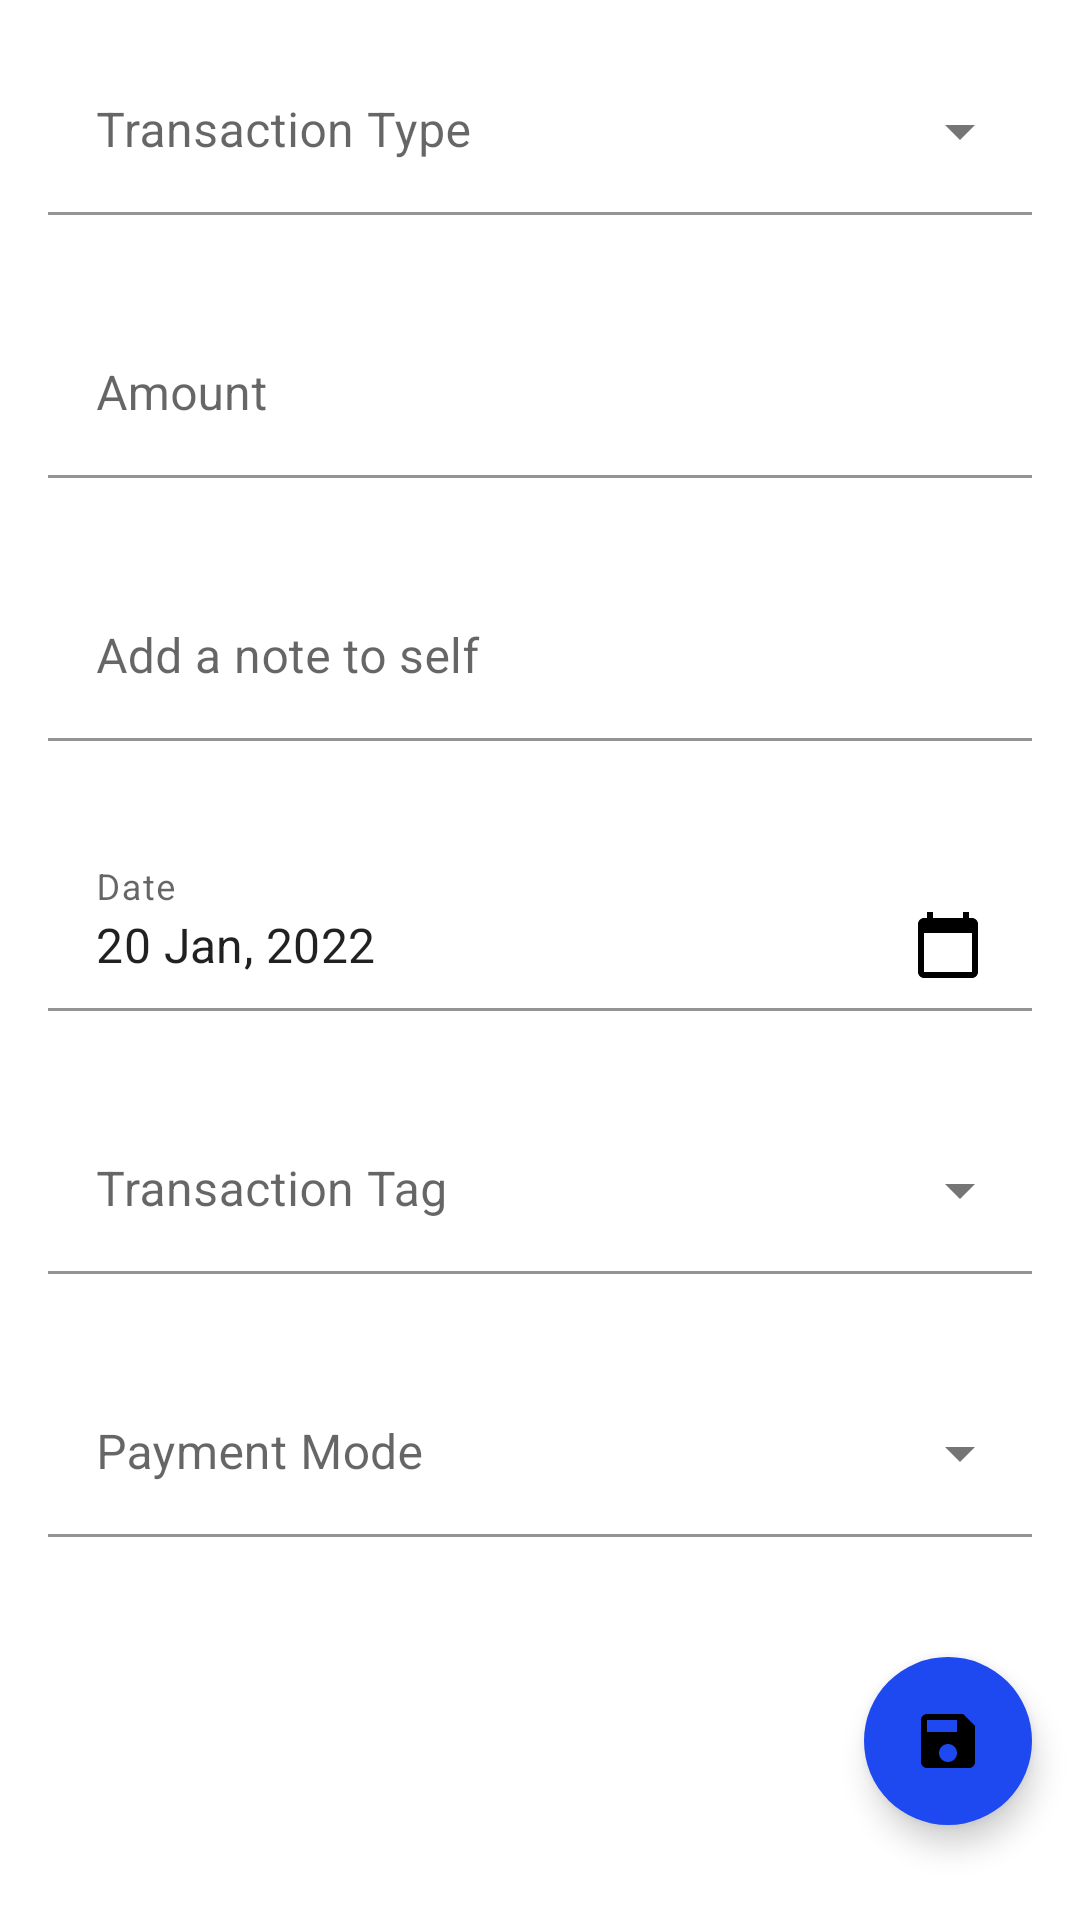

Layout XML and referenced resources for this Android screen:
<!-- AndroidManifest.xml: application theme Theme.WalletExpenseTracker -->
<!-- res/layout/fragment_add_transaction.xml -->
<?xml version="1.0" encoding="utf-8"?>
<ScrollView xmlns:android="http://schemas.android.com/apk/res/android"
    xmlns:app="http://schemas.android.com/apk/res-auto"
    xmlns:tools="http://schemas.android.com/tools"
    android:layout_width="match_parent"
    android:layout_height="match_parent"
    android:fillViewport="true"
    android:fitsSystemWindows="false"
    android:clipToPadding="false"
    android:scrollbars="none">

    <androidx.constraintlayout.widget.ConstraintLayout
        android:layout_width="match_parent"
        android:layout_height="wrap_content">

        <com.google.android.material.floatingactionbutton.FloatingActionButton
            android:id="@+id/saveTransaction"
            android:layout_width="wrap_content"
            android:layout_height="wrap_content"
            android:layout_marginEnd="@dimen/dimen_sixteen"
            android:layout_marginTop="@dimen/dimen_twenty_four"
            android:backgroundTint="?attr/colorPrimary"
            android:contentDescription="@string/save_transaction_button"
            android:src="@drawable/save_vector"
            app:borderWidth="0dp"
            app:layout_constraintEnd_toEndOf="parent"
            app:layout_constraintTop_toBottomOf="@id/addTransaction" />

        <include
            android:id="@+id/addTransaction"
            layout="@layout/add_edit_layout"
            android:layout_width="match_parent"
            android:layout_height="wrap_content"
            app:layout_constraintEnd_toEndOf="parent"
            app:layout_constraintStart_toStartOf="parent"
            app:layout_constraintTop_toTopOf="parent" />


    </androidx.constraintlayout.widget.ConstraintLayout>

</ScrollView>
<!-- res/layout/add_edit_layout.xml (included above) -->
<LinearLayout xmlns:android="http://schemas.android.com/apk/res/android"
    xmlns:app="http://schemas.android.com/apk/res-auto"
    xmlns:tools="http://schemas.android.com/tools"
    android:layout_width="match_parent"
    android:layout_height="wrap_content"
    android:orientation="vertical">


    <com.google.android.material.textfield.TextInputLayout
        android:id="@+id/transactionTypeLayout"
        style="@style/Widget.MaterialComponents.TextInputLayout.FilledBox.ExposedDropdownMenu"
        android:layout_width="match_parent"
        android:layout_height="wrap_content"
        android:layout_margin="@dimen/dimen_sixteen"
        android:hint="@string/transaction_type"
        android:fontFamily="@font/roboto_condensed_regular"
        app:boxBackgroundColor="@color/background"
       >

        <AutoCompleteTextView
            android:id="@+id/typeEdt"
            android:layout_width="match_parent"
            android:layout_height="wrap_content"
            android:inputType="none"
            android:labelFor="@id/typeEdt"
            android:saveEnabled="false"
            tools:ignore="SpeakableTextPresentCheck" />

    </com.google.android.material.textfield.TextInputLayout>

    <com.google.android.material.textfield.TextInputLayout
        android:id="@+id/amountTxtInputLayout"
        style="@style/PrimaryEditText"
        android:layout_width="match_parent"
        android:layout_height="wrap_content"
        android:layout_margin="@dimen/dimen_sixteen"
        android:hint="@string/amount">

        <com.google.android.material.textfield.TextInputEditText
            android:id="@+id/amount_edt"
            android:layout_width="match_parent"
            android:layout_height="wrap_content"
            android:inputType="number" />

    </com.google.android.material.textfield.TextInputLayout>


    <com.google.android.material.textfield.TextInputLayout
        android:id="@+id/transactionNoteLayout"
        style="@style/PrimaryEditText"
        android:layout_width="match_parent"
        android:layout_height="wrap_content"
        android:layout_margin="@dimen/dimen_sixteen"
        android:hint="@string/add_a_note_to_self">

        <com.google.android.material.textfield.TextInputEditText
            android:id="@+id/transactionNoteEdt"
            android:layout_width="match_parent"
            android:layout_height="wrap_content"
            android:inputType="text"
            android:maxLength="40"
            android:imeOptions="actionDone"/>

    </com.google.android.material.textfield.TextInputLayout>

    <com.google.android.material.textfield.TextInputLayout
        android:id="@+id/dateTxtInputLayout"
        style="@style/PrimaryEditText"
        android:layout_width="match_parent"
        android:layout_height="wrap_content"
        android:hint="@string/date"
        android:layout_margin="@dimen/dimen_sixteen"
        android:clickable="true"
        android:focusable="true">

        <com.google.android.material.textfield.TextInputEditText
            android:id="@+id/date_edt"
            android:layout_width="match_parent"
            android:layout_height="wrap_content"
            android:drawableEnd="@drawable/weekly_calender_vector"
            android:inputType="none"
            app:endIconMode="custom"
            tools:text="20 Jan, 2022" />

    </com.google.android.material.textfield.TextInputLayout>


    <com.google.android.material.textfield.TextInputLayout
        android:id="@+id/transactionTagLayout"
        style="@style/Widget.MaterialComponents.TextInputLayout.FilledBox.ExposedDropdownMenu"
        android:layout_width="match_parent"
        android:layout_height="wrap_content"
        android:layout_margin="@dimen/dimen_sixteen"
        android:hint="@string/transaction_type_tag"
        app:boxBackgroundColor="@color/background">

        <AutoCompleteTextView
            android:id="@+id/tagEdt"
            android:layout_width="match_parent"
            android:layout_height="wrap_content"
            android:inputType="none"
            android:labelFor="@id/tagEdt"
            android:saveEnabled="false"
            tools:ignore="SpeakableTextPresentCheck" />

    </com.google.android.material.textfield.TextInputLayout>

    <com.google.android.material.textfield.TextInputLayout
        android:id="@+id/transactionModeLayout"
        style="@style/Widget.MaterialComponents.TextInputLayout.FilledBox.ExposedDropdownMenu"
        android:layout_width="match_parent"
        android:layout_height="wrap_content"
        android:layout_margin="@dimen/dimen_sixteen"
         android:hint="@string/payment_mode"
        app:boxBackgroundColor="@color/background">

        <AutoCompleteTextView
            android:id="@+id/paymentEdt"
            android:layout_width="match_parent"
            android:layout_height="wrap_content"
            android:inputType="none"
            android:labelFor="@id/paymentEdt"
            android:saveEnabled="false"
            tools:ignore="SpeakableTextPresentCheck" />

    </com.google.android.material.textfield.TextInputLayout>


</LinearLayout>
<!-- resources referenced by this layout -->
<resources>
  <color name="background">#FFFFFF</color>
  <dimen name="dimen_sixteen">16dp</dimen>
  <dimen name="dimen_twenty_four">24dp</dimen>
  <!-- drawable save_vector (drawable) -->
  <vector xmlns:android="http://schemas.android.com/apk/res/android"
      android:width="@dimen/dimen_for_vector"
      android:height="@dimen/dimen_for_vector"
      android:viewportWidth="24"
      android:viewportHeight="24"
      android:tint="?attr/colorControlNormal">
    <path
        android:fillColor="@android:color/white"
        android:pathData="M17,3L5,3c-1.11,0 -2,0.9 -2,2v14c0,1.1 0.89,2 2,2h14c1.1,0 2,-0.9 2,-2L21,7l-4,-4zM12,19c-1.66,0 -3,-1.34 -3,-3s1.34,-3 3,-3 3,1.34 3,3 -1.34,3 -3,3zM15,9L5,9L5,5h10v4z"/>
  </vector>
  <!-- drawable weekly_calender_vector (drawable) -->
  <vector xmlns:android="http://schemas.android.com/apk/res/android"
      android:width="@dimen/dimen_for_vector"
      android:height="@dimen/dimen_for_vector"
      android:tint="?attr/colorOnBackground"
      android:viewportHeight="24"
      android:viewportWidth="24">
      <path
          android:fillColor="@android:color/white"
          android:pathData="M20,3h-1L19,1h-2v2L7,3L7,1L5,1v2L4,3c-1.1,0 -2,0.9 -2,2v16c0,1.1 0.9,2 2,2h16c1.1,0 2,-0.9 2,-2L22,5c0,-1.1 -0.9,-2 -2,-2zM20,21L4,21L4,8h16v13z" />
  </vector>
  <string name="add_a_note_to_self">Add a note to self</string>
  <string name="amount">Amount</string>
  <string name="date">Date</string>
  <string name="payment_mode">Payment Mode</string>
  <string name="save_transaction_button">save transaction button</string>
  <string name="transaction_type">Transaction Type</string>
  <string name="transaction_type_tag">Transaction Tag</string>
  <style name="PrimaryEditText" parent="Widget.MaterialComponents.TextInputLayout.FilledBox">
          <item name="boxBackgroundColor">@color/background</item>
          <item name="hintAnimationEnabled">true</item>
          <item name="android:textSize">14sp</item>
          <item name="android:textColor">@color/black</item>
  
      </style>
  <style name="Theme.WalletExpenseTracker" parent="Theme.MaterialComponents.DayNight">
          
          <item name="colorPrimary">@color/colorPrimary</item>
          <item name="colorPrimaryVariant">@color/colorPrimaryDark</item>
          <item name="colorOnPrimary">@color/white</item>
          
          <item name="colorSecondary">@color/colorSecondary</item>
          <item name="colorSecondaryVariant">@color/colorSecondaryDark</item>
          <item name="colorOnSecondary">@color/black</item>
          <item name="actionBarStyle">@style/CustomActionBarStyle</item>
          
          <item name="android:statusBarColor" tools:targetApi="l">@android:color/transparent</item>
          <item name="android:navigationBarColor" tools:targetApi="l">@android:color/transparent</item>
          <item name="android:windowLightStatusBar" tools:targetApi="m">true</item>
          <item name="android:windowLightNavigationBar" tools:targetApi="o_mr1">true</item>
          <item name="android:enforceStatusBarContrast" tools:targetApi="q">false</item>
          <item name="android:enforceNavigationBarContrast" tools:targetApi="q">false</item>
  
      </style>
  <dimen name="dimen_for_vector">24dp</dimen>
       //for textview
  <color name="black">#FF000000</color>
  <color name="colorPrimary">#1E48F0</color>
  <color name="colorPrimaryDark">#0020bc</color>
  <color name="white">#FFFFFFFF</color>
  <color name="colorSecondary">#3a80ef</color>
  <color name="colorSecondaryDark">#0054bc</color>
  <style name="CustomActionBarStyle" parent="Widget.MaterialComponents.ActionBar.Solid">
          <item name="background">@color/actionBarColor</item>
  
      </style>
  <color name="actionBarColor">@color/white</color>
</resources>
